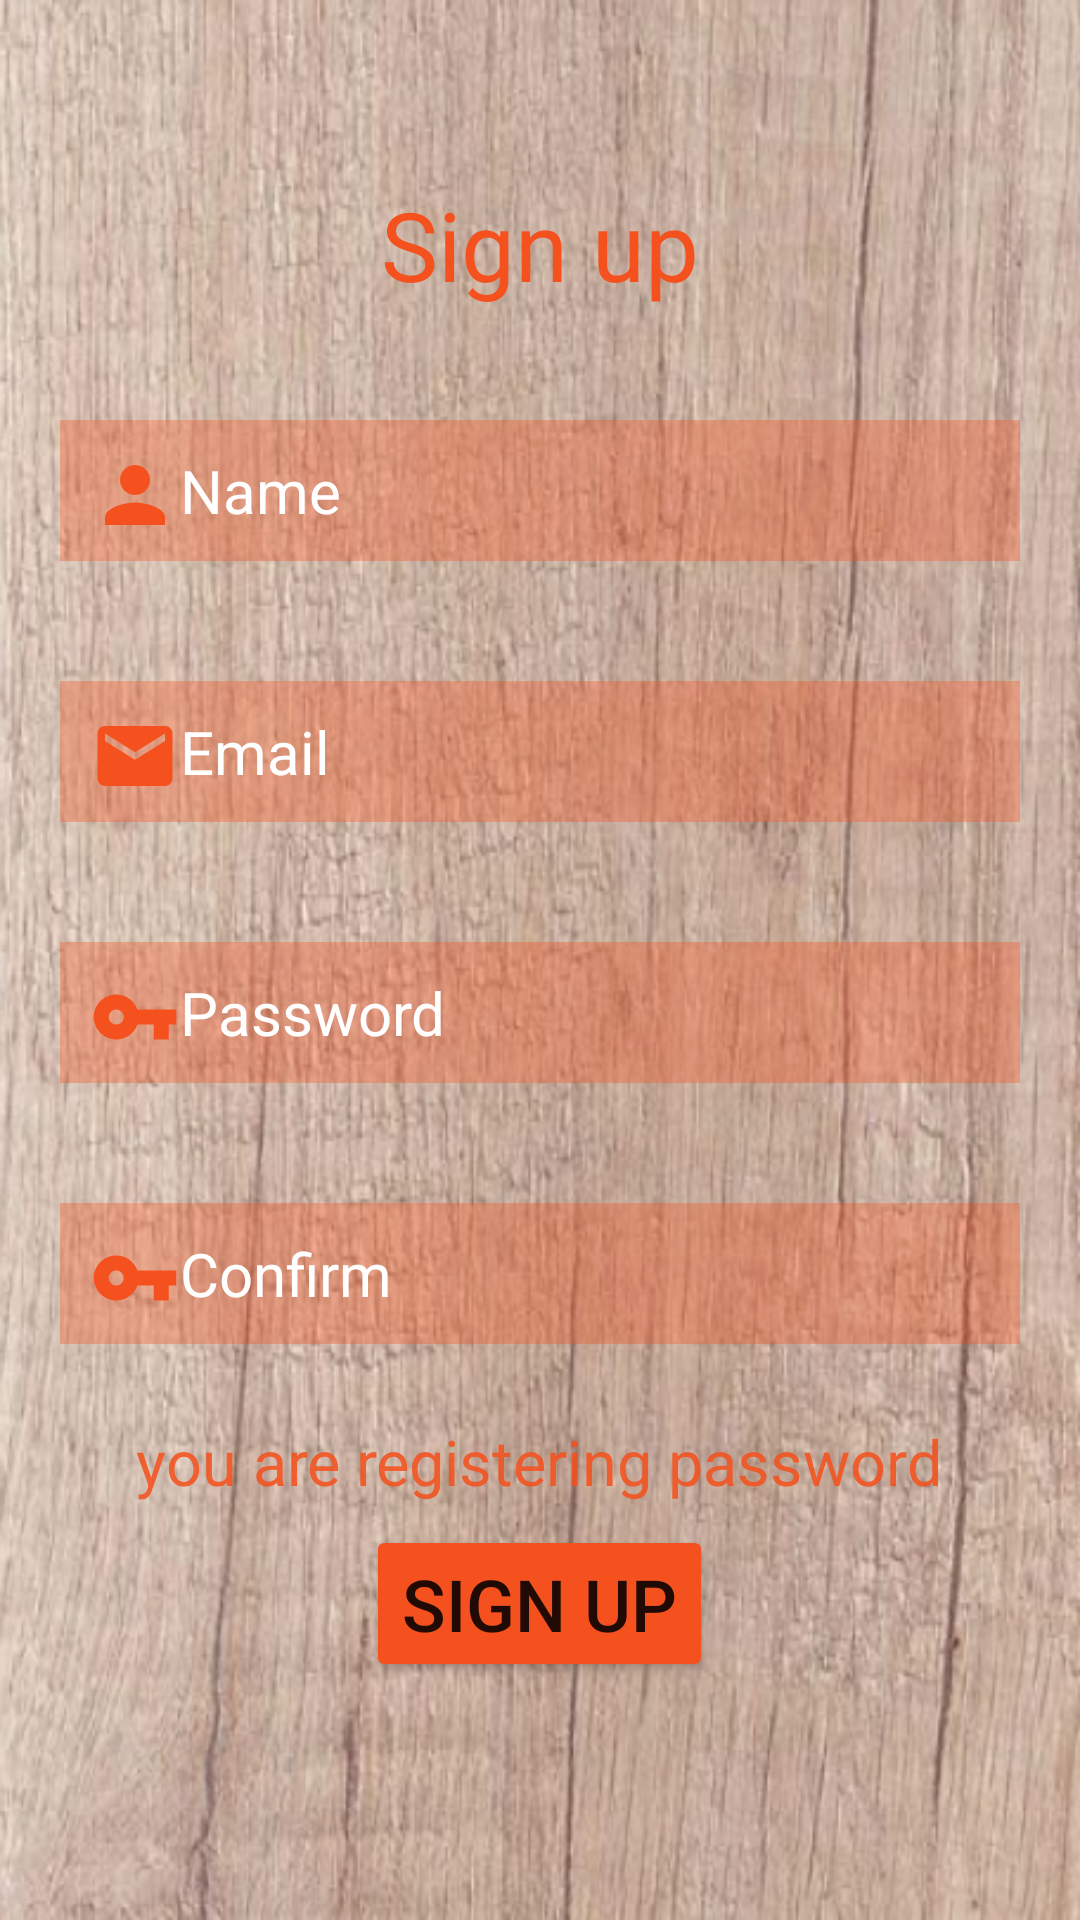

This screen was rendered from an Android layout file. Write that file and the resources it references.
<!-- AndroidManifest.xml: application theme Theme.Baigiuakithuchanh -->
<!-- res/layout/activity_signup.xml -->
<?xml version="1.0" encoding="utf-8"?>
<LinearLayout xmlns:android="http://schemas.android.com/apk/res/android"
    xmlns:app="http://schemas.android.com/apk/res-auto"
    xmlns:tools="http://schemas.android.com/tools"
    android:layout_width="match_parent"
    android:layout_height="match_parent"
    tools:context=".Signup"
    android:background="@drawable/img"
    android:orientation="vertical">
    <View
        android:id="@+id/btnbacksignup"
        android:layout_width="50dp"
        android:layout_height="50dp"
        android:background="@drawable/quayve"
        android:layout_gravity="left"
        />
    <LinearLayout
        android:layout_width="match_parent"
        android:layout_height="50dp"
        android:layout_marginTop="10dp"
        android:orientation="vertical"
        android:layout_gravity="center">


        <TextView
            android:layout_width="wrap_content"
            android:layout_height="wrap_content"
            android:textSize="32dp"
            android:textColor="#F4511E"
            android:layout_gravity="center"
            android:text="Sign up"/>
    </LinearLayout>
    <LinearLayout
        android:layout_width="match_parent"
        android:layout_height="wrap_content"
        android:orientation="vertical"
        android:layout_marginTop="10dp"
        >
        <RelativeLayout
            android:layout_width="wrap_content"
            android:layout_height="wrap_content">

            <EditText
                android:id="@+id/txtten"
                android:layout_width="match_parent"
                android:layout_height="wrap_content"
                android:layout_marginStart="20dp"
                android:layout_marginTop="20dp"
                android:layout_marginEnd="20dp"
                android:layout_marginBottom="20dp"
                android:background="#54F4511E"
                android:hint="Name"
                android:paddingLeft="40dp"
                android:paddingTop="10dp"
                android:paddingBottom="10dp"
                android:textColor="#ffffff"
                android:textColorHint="#ffffff"
                android:textSize="20dp" />
            <ImageView
                android:id="@+id/btn_person"

                android:layout_width="30dp"
                android:layout_height="30dp"
                android:layout_marginLeft="30dp"
                android:layout_marginTop="30dp"
                android:src="@drawable/person" />
        </RelativeLayout>
        <RelativeLayout
            android:layout_width="wrap_content"
            android:layout_height="wrap_content">

            <EditText
                android:id="@+id/txtsuemail"
                android:layout_margin="20dp"
                android:layout_width="match_parent"
                android:layout_height="wrap_content"
                android:hint="Email"
                android:textSize="20dp"
                android:textColorHint="#ffffff"
                android:background="#54F4511E"
                android:textColor="#ffffff"
                android:paddingTop="10dp"
                android:paddingLeft="40dp"
                android:paddingBottom="10dp"
                />

            <ImageView
                android:id="@+id/btn_email"

                android:layout_width="30dp"
                android:layout_height="30dp"
                android:layout_marginLeft="30dp"
                android:layout_marginTop="30dp"
                android:src="@drawable/email" />
        </RelativeLayout>
        <RelativeLayout
            android:layout_width="wrap_content"
            android:layout_height="wrap_content">

            <EditText
                android:id="@+id/txtsupass"
                android:layout_width="match_parent"
                android:layout_height="wrap_content"
                android:layout_marginStart="20dp"
                android:layout_marginTop="20dp"
                android:layout_marginEnd="20dp"
                android:layout_marginBottom="20dp"
                android:background="#54F4511E"
                android:hint="Password"
                android:inputType="textPassword"
                android:paddingLeft="40dp"
                android:paddingTop="10dp"
                android:paddingBottom="10dp"
                android:textColor="#ffffff"
                android:textColorHint="#ffffff"
                android:textSize="20dp" />

            <ImageView
                android:id="@+id/btn_lock_pass"

                android:layout_width="30dp"
                android:layout_height="30dp"
                android:layout_marginLeft="30dp"
                android:layout_marginTop="30dp"
                android:src="@drawable/key" />

            <ImageView
                android:id="@+id/btn_eye_pass"
                android:layout_width="30dp"
                android:layout_height="30dp"
                android:layout_alignParentRight="true"
                android:layout_marginTop="30dp"
                android:layout_marginRight="30dp"
                android:src="@drawable/eye" />

            <ImageView
                android:id="@+id/btn_eye_confirm"
                android:layout_width="30dp"
                android:layout_height="30dp"
                android:layout_alignParentRight="true"
                android:layout_marginTop="30dp"
                android:layout_marginRight="30dp"
                android:src="@drawable/eyeblind"
                android:visibility="invisible" />
        </RelativeLayout>

        <RelativeLayout
            android:layout_width="wrap_content"
            android:layout_height="wrap_content">

            <EditText
                android:id="@+id/txtconfirm"
                android:layout_width="match_parent"
                android:layout_height="wrap_content"
                android:layout_marginStart="20dp"
                android:layout_marginTop="20dp"
                android:layout_marginEnd="20dp"
                android:layout_marginBottom="20dp"
                android:background="#54F4511E"
                android:hint="Confirm"
                android:inputType="textPassword"
                android:paddingTop="10dp"
                android:paddingLeft="40dp"
                android:paddingBottom="10dp"
                android:textColor="#ffffff"
                android:textColorHint="#ffffff"
                android:textSize="20dp" />



            <ImageView
                android:id="@+id/btn_lock_confirm"

                android:layout_width="30dp"
                android:layout_height="30dp"
                android:layout_marginLeft="30dp"
                android:layout_marginTop="30dp"
                android:src="@drawable/key" />
            <ImageView
                android:id="@+id/btn_eye_confirm1"
                android:layout_width="30dp"
                android:layout_height="30dp"
                android:layout_alignParentRight="true"
                android:layout_marginTop="27dp"
                android:layout_marginRight="30dp"
                android:src="@drawable/eye" />

            <ImageView
                android:id="@+id/btn_eye_confirm2"
                android:layout_width="30dp"
                android:layout_height="30dp"
                android:layout_alignParentRight="true"
                android:layout_marginTop="30dp"
                android:layout_marginRight="30dp"
                android:src="@drawable/eyeblind"
                android:visibility="invisible" />

        </RelativeLayout>

    </LinearLayout>
    <LinearLayout
        android:layout_width="wrap_content"
        android:layout_height="wrap_content"
        android:orientation="vertical"
        android:layout_margin="5dp"
        android:layout_gravity="center"
        >
        <TextView
            android:layout_width="wrap_content"
            android:layout_height="wrap_content"
            android:text="you are registering password"
            android:textSize="21dp"
            android:textColor="#DFF4511E"/>
    </LinearLayout>

    <LinearLayout
        android:layout_width="wrap_content"
        android:layout_height="wrap_content"
        android:orientation="vertical"
        android:layout_margin="2dp"
        android:layout_gravity="center"
        >
        <Button
            android:id="@+id/btnsignup"
            android:layout_width="wrap_content"
            android:layout_height="wrap_content"
            android:text="Sign Up"
            android:textSize="24dp"
            android:backgroundTint="#F4511E"/>
    </LinearLayout>

</LinearLayout>
<!-- resources referenced by this layout -->
<resources>
  <!-- drawable email (drawable) -->
  <vector android:autoMirrored="true" android:height="24dp"
      android:tint="#F4511E" android:viewportHeight="24"
      android:viewportWidth="24" android:width="24dp" xmlns:android="http://schemas.android.com/apk/res/android">
      <path android:fillColor="@android:color/white" android:pathData="M20,4L4,4c-1.1,0 -1.99,0.9 -1.99,2L2,18c0,1.1 0.9,2 2,2h16c1.1,0 2,-0.9 2,-2L22,6c0,-1.1 -0.9,-2 -2,-2zM20,8l-8,5 -8,-5L4,6l8,5 8,-5v2z"/>
  </vector>
  <!-- drawable eyeblind: png bitmap (drawable, 21110 bytes) -->
  <!-- drawable img: png bitmap (drawable, 530910 bytes) -->
  <!-- drawable key (drawable) -->
  <vector android:autoMirrored="true" android:height="24dp"
      android:tint="#F4511E" android:viewportHeight="24"
      android:viewportWidth="24" android:width="24dp" xmlns:android="http://schemas.android.com/apk/res/android">
      <path android:fillColor="@android:color/white" android:pathData="M12.65,10C11.83,7.67 9.61,6 7,6c-3.31,0 -6,2.69 -6,6s2.69,6 6,6c2.61,0 4.83,-1.67 5.65,-4H17v4h4v-4h2v-4H12.65zM7,14c-1.1,0 -2,-0.9 -2,-2s0.9,-2 2,-2 2,0.9 2,2 -0.9,2 -2,2z"/>
  </vector>
  <!-- drawable person (drawable) -->
  <vector android:autoMirrored="true" android:height="24dp"
      android:tint="#F4511E" android:viewportHeight="24"
      android:viewportWidth="24" android:width="24dp" xmlns:android="http://schemas.android.com/apk/res/android">
      <path android:fillColor="@android:color/white" android:pathData="M12,12c2.21,0 4,-1.79 4,-4s-1.79,-4 -4,-4 -4,1.79 -4,4 1.79,4 4,4zM12,14c-2.67,0 -8,1.34 -8,4v2h16v-2c0,-2.66 -5.33,-4 -8,-4z"/>
  </vector>
  <style name="Theme.Baigiuakithuchanh" parent="Theme.MaterialComponents.DayNight.DarkActionBar">
          
          <item name="colorPrimary">@color/purple_500</item>
          <item name="colorPrimaryVariant">@color/purple_700</item>
          <item name="colorOnPrimary">@color/white</item>
          
          <item name="colorSecondary">@color/teal_200</item>
          <item name="colorSecondaryVariant">@color/teal_700</item>
          <item name="colorOnSecondary">@color/black</item>
          
          <item name="android:statusBarColor" tools:targetApi="l">?attr/colorPrimaryVariant</item>
          
      </style>
  <color name="purple_500">#FF6200EE</color>
  <color name="purple_700">#FF3700B3</color>
  <color name="white">#FFFFFFFF</color>
  <color name="teal_200">#FF03DAC5</color>
  <color name="teal_700">#FF018786</color>
  <color name="black">#FF000000</color>
</resources>
